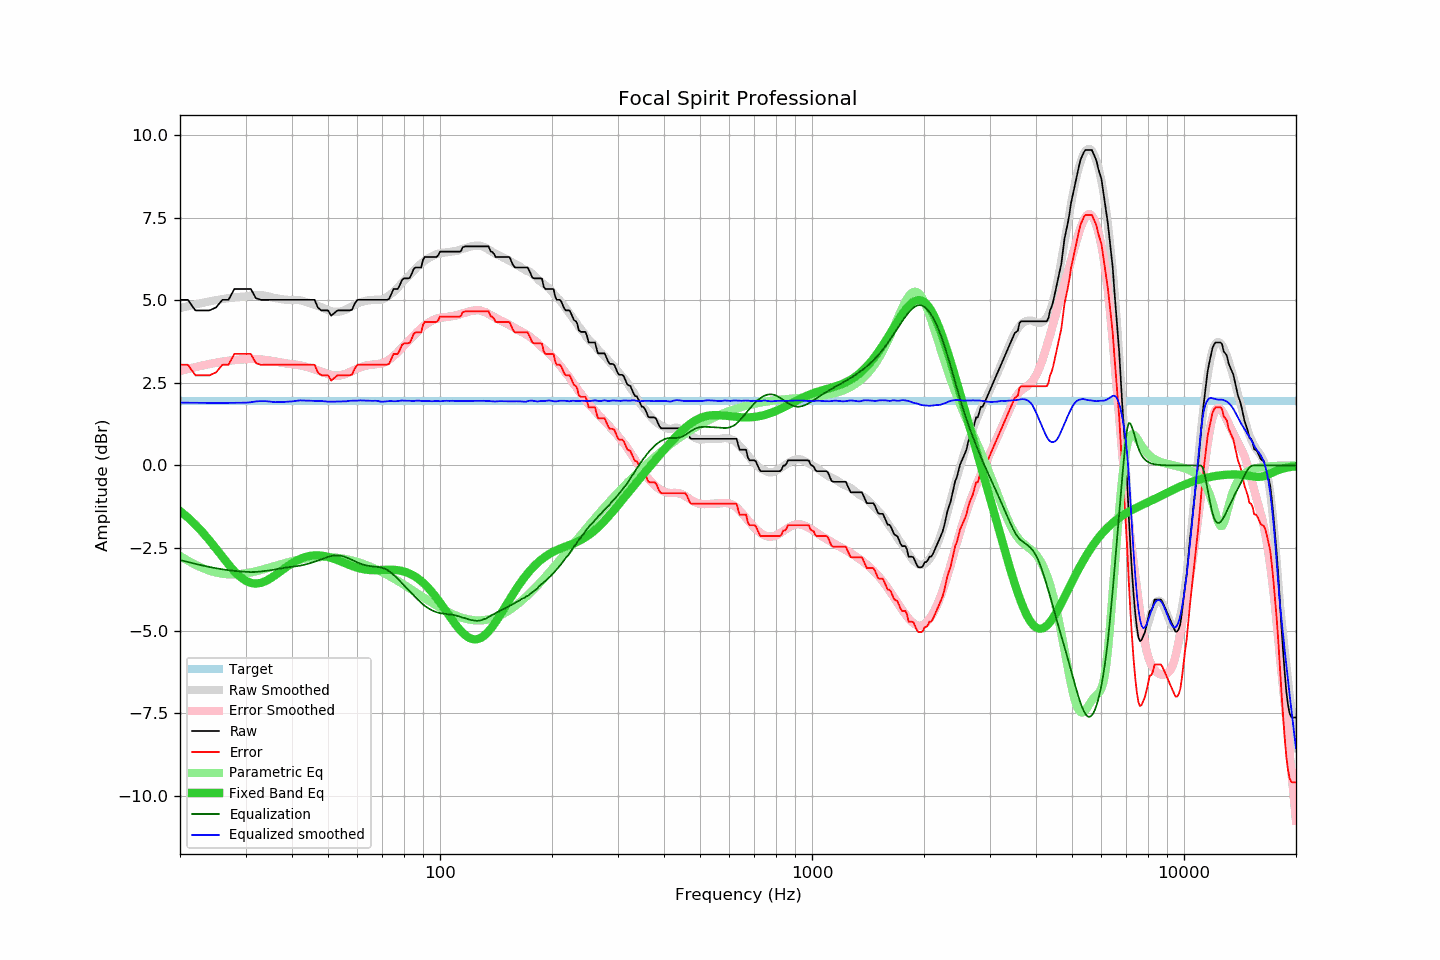

The file beside this chart, header and first rows:
frequency, raw, error, smoothed, error_smoothed, equalization, parametric_eq, equalized_raw, equalized_smoothed, target
20, 5.02, 3.05, 4.77, 2.86, -2.86, -1.38, 2.15, 1.90, 1.97
21, 5.02, 3.05, 4.83, 2.93, -2.93, -1.58, 2.09, 1.90, 1.97
22, 4.70, 2.73, 4.88, 2.98, -2.98, -1.79, 1.72, 1.90, 1.97
23, 4.70, 2.73, 4.93, 3.03, -3.03, -2.02, 1.67, 1.90, 1.97
24, 4.70, 2.73, 4.97, 3.07, -3.07, -2.27, 1.62, 1.90, 1.97
25, 4.79, 2.82, 5.01, 3.11, -3.11, -2.52, 1.67, 1.90, 1.97
26, 5.02, 3.05, 5.04, 3.15, -3.15, -2.77, 1.87, 1.90, 1.97
27, 5.02, 3.05, 5.07, 3.17, -3.17, -3.00, 1.84, 1.90, 1.97
28, 5.35, 3.38, 5.09, 3.19, -3.19, -3.20, 2.15, 1.90, 1.97
29, 5.35, 3.38, 5.11, 3.21, -3.21, -3.37, 2.14, 1.90, 1.97
30, 5.35, 3.38, 5.12, 3.22, -3.22, -3.49, 2.13, 1.90, 1.97
31, 5.35, 3.38, 5.14, 3.23, -3.23, -3.56, 2.12, 1.91, 1.97
32, 5.07, 3.10, 5.17, 3.22, -3.22, -3.58, 1.84, 1.94, 1.97
33, 5.02, 3.05, 5.16, 3.21, -3.21, -3.56, 1.81, 1.95, 1.97
34, 5.02, 3.05, 5.14, 3.19, -3.19, -3.50, 1.82, 1.95, 1.97
35, 5.02, 3.05, 5.11, 3.17, -3.17, -3.42, 1.84, 1.93, 1.97
36, 5.02, 3.05, 5.07, 3.15, -3.15, -3.33, 1.87, 1.92, 1.97
37, 5.02, 3.05, 5.05, 3.13, -3.13, -3.23, 1.89, 1.92, 1.97
38, 5.02, 3.05, 5.03, 3.10, -3.10, -3.13, 1.91, 1.92, 1.97
39, 5.02, 3.05, 5.02, 3.08, -3.08, -3.04, 1.93, 1.93, 1.97
40, 5.02, 3.05, 5.01, 3.07, -3.07, -2.96, 1.95, 1.94, 1.97
41, 5.02, 3.05, 5.01, 3.05, -3.05, -2.89, 1.96, 1.96, 1.97
42, 5.02, 3.05, 5.01, 3.04, -3.04, -2.84, 1.98, 1.97, 1.97
43, 5.02, 3.05, 4.98, 3.01, -3.01, -2.79, 2.01, 1.97, 1.97
44, 5.02, 3.05, 4.94, 2.98, -2.98, -2.76, 2.04, 1.96, 1.97
45, 5.02, 3.05, 4.91, 2.95, -2.95, -2.74, 2.07, 1.96, 1.97
46, 5.02, 3.05, 4.87, 2.92, -2.92, -2.72, 2.10, 1.95, 1.97
47, 4.78, 2.81, 4.83, 2.88, -2.88, -2.72, 1.90, 1.95, 1.97
48, 4.70, 2.73, 4.79, 2.84, -2.84, -2.73, 1.86, 1.95, 1.97
49, 4.70, 2.73, 4.75, 2.80, -2.80, -2.75, 1.89, 1.94, 1.97
50, 4.70, 2.73, 4.70, 2.77, -2.77, -2.77, 1.93, 1.93, 1.97
51, 4.54, 2.57, 4.67, 2.74, -2.74, -2.80, 1.79, 1.93, 1.97
52, 4.62, 2.65, 4.66, 2.72, -2.72, -2.83, 1.89, 1.93, 1.97
53, 4.70, 2.73, 4.66, 2.72, -2.72, -2.86, 1.98, 1.94, 1.97
54, 4.70, 2.73, 4.67, 2.73, -2.73, -2.90, 1.97, 1.94, 1.97
55, 4.70, 2.73, 4.69, 2.75, -2.75, -2.94, 1.94, 1.94, 1.97
56, 4.70, 2.73, 4.73, 2.78, -2.78, -2.98, 1.91, 1.94, 1.97
57, 4.70, 2.73, 4.78, 2.82, -2.82, -3.01, 1.88, 1.96, 1.97
58, 4.72, 2.75, 4.82, 2.86, -2.86, -3.04, 1.86, 1.96, 1.97
59, 4.91, 2.94, 4.86, 2.90, -2.90, -3.07, 2.01, 1.96, 1.97
60, 5.02, 3.05, 4.90, 2.94, -2.94, -3.10, 2.08, 1.96, 1.97
61, 5.02, 3.05, 4.94, 2.97, -2.97, -3.12, 2.05, 1.97, 1.97
62, 5.02, 3.05, 4.97, 3.00, -3.00, -3.14, 2.02, 1.97, 1.97
63, 5.02, 3.05, 4.99, 3.02, -3.02, -3.15, 2.00, 1.97, 1.97
64, 5.02, 3.05, 5.00, 3.04, -3.04, -3.16, 1.98, 1.96, 1.97
65, 5.02, 3.05, 5.01, 3.05, -3.05, -3.17, 1.97, 1.96, 1.97
66, 5.02, 3.05, 5.01, 3.06, -3.06, -3.17, 1.96, 1.96, 1.97
67, 5.02, 3.05, 5.02, 3.06, -3.06, -3.17, 1.95, 1.96, 1.97
68, 5.02, 3.05, 5.02, 3.07, -3.07, -3.17, 1.95, 1.95, 1.97
69, 5.02, 3.05, 5.02, 3.08, -3.08, -3.17, 1.93, 1.94, 1.97
70, 5.02, 3.05, 5.03, 3.10, -3.10, -3.16, 1.92, 1.93, 1.97
71, 5.02, 3.05, 5.06, 3.13, -3.13, -3.16, 1.89, 1.94, 1.97
72, 5.02, 3.05, 5.11, 3.16, -3.16, -3.16, 1.86, 1.94, 1.97
73, 5.05, 3.08, 5.16, 3.20, -3.20, -3.16, 1.84, 1.95, 1.97
74, 5.20, 3.23, 5.21, 3.26, -3.26, -3.16, 1.94, 1.95, 1.97
75, 5.35, 3.38, 5.26, 3.31, -3.31, -3.16, 2.04, 1.94, 1.97
76, 5.35, 3.38, 5.32, 3.37, -3.37, -3.17, 1.98, 1.95, 1.97
77, 5.35, 3.38, 5.38, 3.43, -3.43, -3.17, 1.92, 1.95, 1.97
78, 5.47, 3.50, 5.46, 3.50, -3.50, -3.18, 1.97, 1.96, 1.97
79, 5.62, 3.65, 5.53, 3.56, -3.56, -3.20, 2.05, 1.97, 1.97
... 553 more rows
